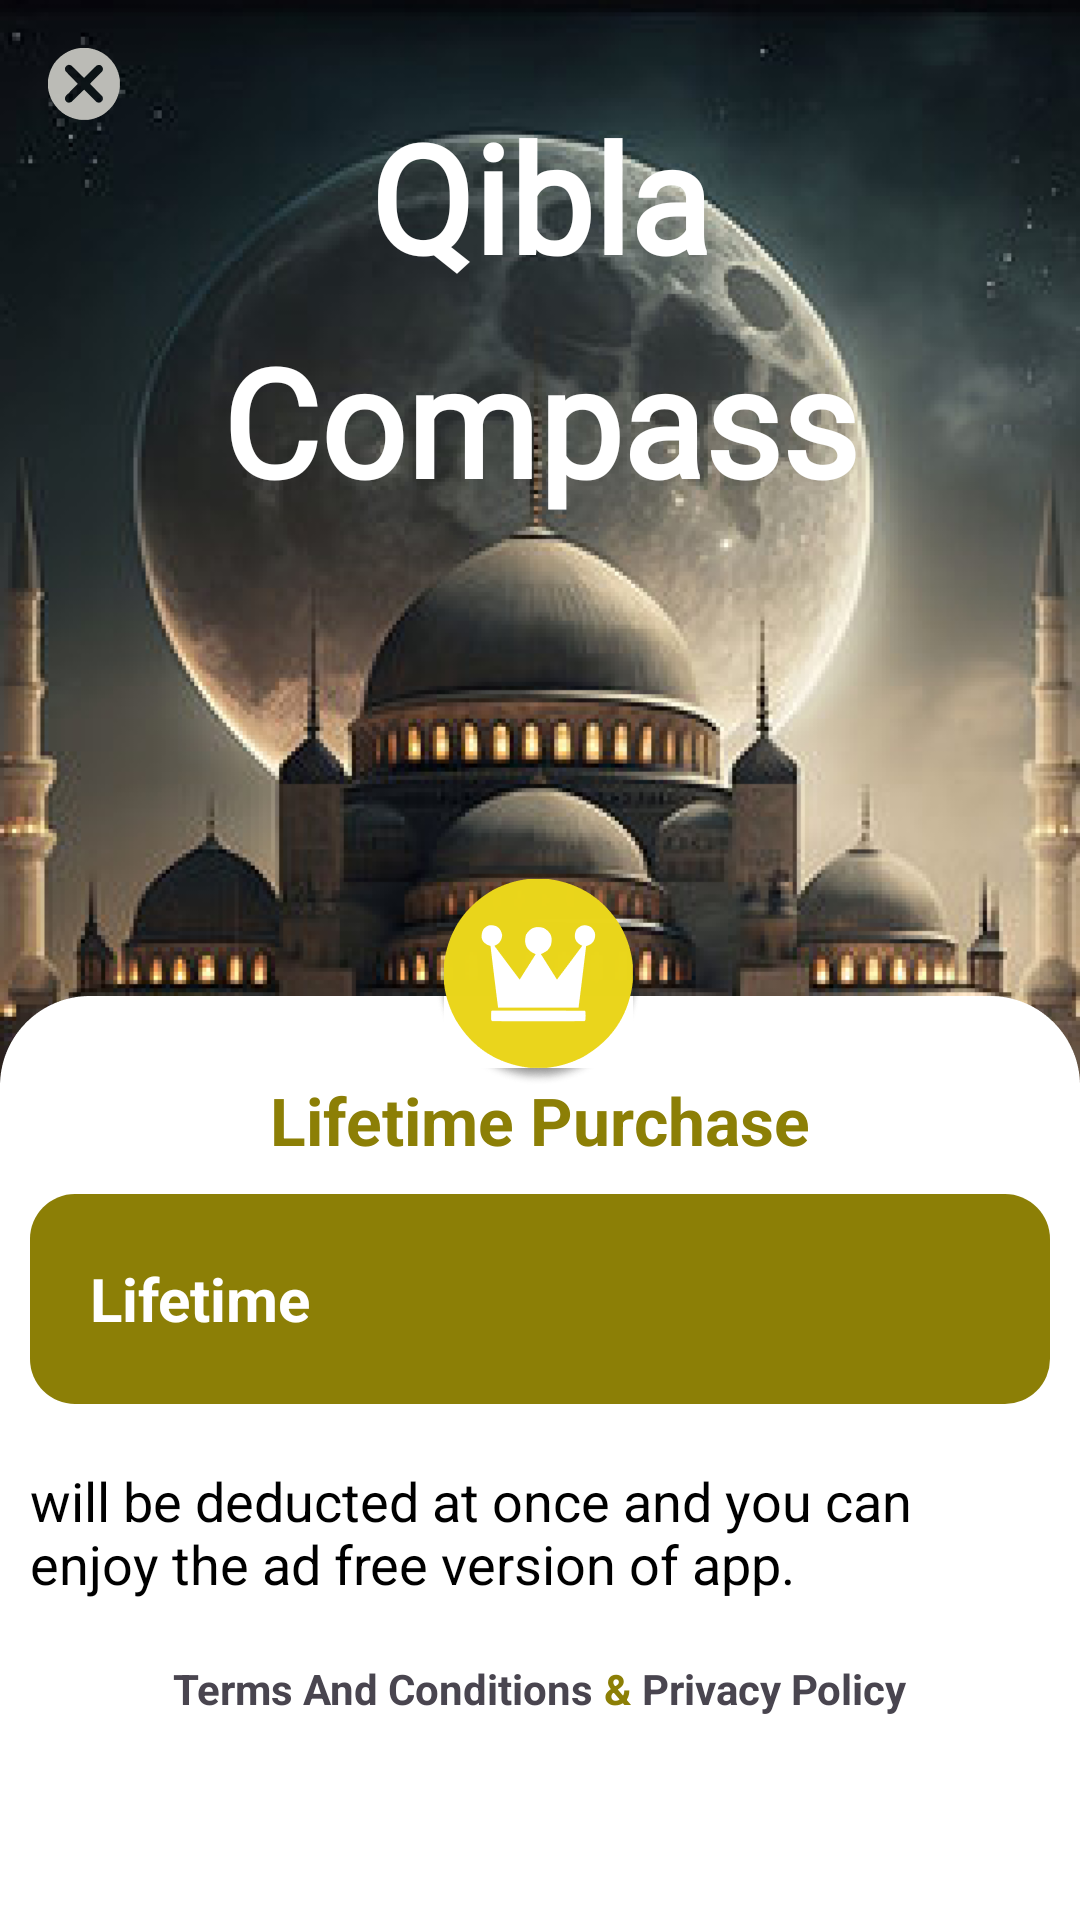

Produce the Android XML layout that renders to this screen, including the resource entries it uses.
<!-- AndroidManifest.xml: application theme Theme.KiblaDirection -->
<!-- res/layout/activity_in_app.xml -->
<?xml version="1.0" encoding="utf-8"?>
<layout xmlns:tools="http://schemas.android.com/tools"
    xmlns:android="http://schemas.android.com/apk/res/android"
    xmlns:app="http://schemas.android.com/apk/res-auto">
    <androidx.constraintlayout.widget.ConstraintLayout
        android:layout_width="match_parent"
        android:layout_height="match_parent"
        tools:context=".Activities.Activities.InAppActivity"
        >

        <LinearLayout
            android:id="@+id/imageView15"
            android:layout_width="match_parent"
            android:layout_height="0dp"
            android:layout_marginBottom="150dp"
            android:background="@drawable/mosque_background"
            android:orientation="horizontal"
            app:layout_constraintBottom_toBottomOf="@+id/imageView14"
            app:layout_constraintEnd_toEndOf="parent"
            app:layout_constraintStart_toStartOf="parent"
            app:layout_constraintTop_toTopOf="parent" />

        <ImageView
            android:id="@+id/close"
            android:layout_width="wrap_content"
            android:layout_height="wrap_content"
            android:layout_marginStart="16dp"
            android:layout_marginTop="16dp"
            android:foreground="@drawable/ripple_effect"
            android:src="@drawable/close"
            app:layout_constraintStart_toStartOf="parent"
            app:layout_constraintTop_toTopOf="parent" />

        <TextView
            android:id="@+id/your_text_view"
            android:layout_width="wrap_content"
            android:layout_height="wrap_content"
            android:layout_marginTop="32dp"
            android:text="@string/qibla"
            android:textSize="50sp"
            android:fontFamily="@font/alike_angular"
            android:textStyle="bold"
            android:textColor="@color/white"
            app:layout_constraintEnd_toEndOf="parent"
            app:layout_constraintStart_toStartOf="parent"
            app:layout_constraintTop_toTopOf="parent" />

        <TextView
            android:layout_width="wrap_content"
            android:layout_height="wrap_content"
            android:layout_marginTop="8dp"
            android:fontFamily="@font/alike_angular"
            android:text="@string/compass"
            android:textColor="@color/white"
            android:textSize="50sp"
            android:textStyle="bold"
            app:layout_constraintEnd_toEndOf="parent"
            app:layout_constraintStart_toStartOf="parent"
            app:layout_constraintTop_toBottomOf="@+id/your_text_view" />

        <LinearLayout
            android:id="@+id/imageView14"
            style="@style/in_app_bottom"
            android:layout_width="0dp"
            android:layout_height="wrap_content"
            app:layout_constraintBottom_toBottomOf="parent"
            app:layout_constraintEnd_toEndOf="parent"
            app:layout_constraintStart_toStartOf="parent"
            android:gravity="center"
            android:orientation="vertical">
            <TextView
                android:layout_width="wrap_content"
                android:layout_height="wrap_content"
                style="@style/TextColorApp"
                android:text="@string/lifetime_purchase"
                android:textSize="22sp"
                android:textStyle="bold"
                />
            <LinearLayout
                android:id="@+id/lifeTimePurchase"
                android:layout_width="match_parent"
                android:layout_height="70dp"
                android:layout_margin="10dp"
                style="@style/InAppBanner"
                android:foreground="@drawable/ripple_effect"
                android:gravity="center_vertical">
                <TextView
                    android:layout_width="wrap_content"
                    android:layout_height="wrap_content"
                    android:textColor="@color/white"
                    android:text="@string/lifetime"
                    android:textSize="20sp"
                    android:textStyle="bold"
                    android:layout_weight="3"
                    android:layout_marginStart="20dp"
                    />
                <TextView
                    android:id="@+id/priceLifetimePrice"
                    android:layout_width="wrap_content"
                    android:layout_height="wrap_content"
                    android:textColor="@color/white"
                    android:layout_margin="20dp"
                    android:text=""
                    android:textSize="20sp"
                    android:layout_weight="0"
                    android:textStyle="bold"
                    />
            </LinearLayout>
            <LinearLayout
                android:layout_width="match_parent"
                android:layout_height="wrap_content"
                android:layout_margin="10dp"
                android:gravity="center|top"

                >

                <TextView
                    android:id="@+id/price2"
                    android:layout_width="wrap_content"
                    android:layout_height="wrap_content"
                    android:textSize="18sp"
                    android:gravity="center"
                    android:textColor="@color/black"
                    android:textStyle="bold"
                    style="@style/TextColor"
                    />
                <TextView
                    android:layout_width="wrap_content"
                    android:layout_height="wrap_content"
                    android:textSize="18sp"
                    style="@style/TextColor"
                    android:text="@string/will_be_deducted_at_once_and_you_can_enjoy_and_free_version_of_app"
                    />
            </LinearLayout>
            <LinearLayout
                android:layout_width="match_parent"
                android:layout_height="wrap_content"
                android:gravity="center"
                android:layout_marginTop="10dp">
                <TextView
                    android:id="@+id/terms_and_conditions"
                    android:layout_width="wrap_content"
                    android:layout_height="wrap_content"
                    android:text="@string/terms_and_conditions"
                    android:foreground="@drawable/ripple_effect"
                    style="@style/InAppBannerTerms"
                    android:textStyle="bold"/>
                <TextView
                    android:layout_width="wrap_content"
                    android:layout_height="wrap_content"
                    android:text=" &amp; "
                    style="@style/TextColorApp"
                    android:textStyle="bold"/>

                <TextView
                    android:id="@+id/privacy_policy"
                    android:layout_width="wrap_content"
                    android:layout_height="wrap_content"
                    android:foreground="@drawable/ripple_effect"
                    android:text="@string/privacy_policy"
                    style="@style/InAppBannerTerms"
                    android:textStyle="bold"/>
            </LinearLayout>

        </LinearLayout>

    </androidx.constraintlayout.widget.ConstraintLayout>
</layout>
<!-- resources referenced by this layout -->
<resources>
  <color name="black">#FF000000</color>
  <color name="white">#FFFFFFFF</color>
  <!-- drawable close: png bitmap (drawable-hdpi, 909 bytes) -->
  <!-- drawable mosque_background: png bitmap (drawable-hdpi, 269524 bytes) -->
  <!-- drawable ripple_effect (drawable) -->
  <?xml version="1.0" encoding="utf-8"?>
  <ripple xmlns:android="http://schemas.android.com/apk/res/android"
      android:color="?android:colorControlHighlight">
      <item android:id="@android:id/mask">
          <shape android:shape="rectangle">
              <solid android:color="@android:color/white" />
              <corners android:radius="15dp"/>
          </shape>
      </item>
  
  </ripple>
  <string name="compass">Compass</string>
  <string name="lifetime">Lifetime</string>
  <string name="lifetime_purchase">Lifetime Purchase</string>
  <string name="privacy_policy">Privacy Policy</string>
  <string name="qibla">Qibla</string>
  <string name="terms_and_conditions">Terms And Conditions </string>
  <string name="will_be_deducted_at_once_and_you_can_enjoy_and_free_version_of_app">will be deducted at once and you can enjoy the ad free version of app.</string>
  <style name="InAppBanner"><item name="android:background">@drawable/curved_border_background_appcolor_inapp</item></style>
  <style name="InAppBannerTerms">
          <item name="android:background">@drawable/underline</item>
          <item name="android:textColor">@color/appColor</item>
      </style>
  <style name="TextColor"><item name="android:textColor">@color/black</item></style>
  <style name="TextColorApp"><item name="android:textColor">@color/appColor</item></style>
  <style name="in_app_bottom"><item name="android:background">@drawable/in_app_bottom</item></style>
  <style name="Theme.KiblaDirection" parent="Base.Theme.KiblaDirection" />
  <!-- drawable curved_border_background_appcolor_inapp (drawable) -->
  <?xml version="1.0" encoding="utf-8"?>
  <shape xmlns:android="http://schemas.android.com/apk/res/android"
      android:shape="rectangle">
      <solid android:color="@color/appColor" /> 
      <corners android:radius="15dp" />
  </shape>
  <!-- drawable underline (drawable) -->
  <?xml version="1.0" encoding="utf-8"?>
  <layer-list xmlns:android="http://schemas.android.com/apk/res/android">
      <item
          android:bottom="0dp"
          android:left="-3dp"
          android:right="-3dp"
          android:top="-3dp">
          <shape android:shape="rectangle">
              <solid android:color="@android:color/transparent" />
              <stroke
                  android:width="2dp"
                  android:color="@color/appColor" />
          </shape>
      </item>
  </layer-list>
  <color name="appColor">#8C7F06</color>
  <!-- drawable in_app_bottom: png bitmap (drawable-hdpi, 7376 bytes) -->
  <style name="Base.Theme.KiblaDirection" parent="Theme.Material3.DayNight.NoActionBar">
          
          
          <item name="colorPrimary">@color/appColor</item>
          <item name="colorPrimaryDark">@color/appColor</item>
          <item name="colorAccent">@color/appColor</item>
          <item name="android:textColorPrimary">@color/black</item>
      </style>
</resources>
